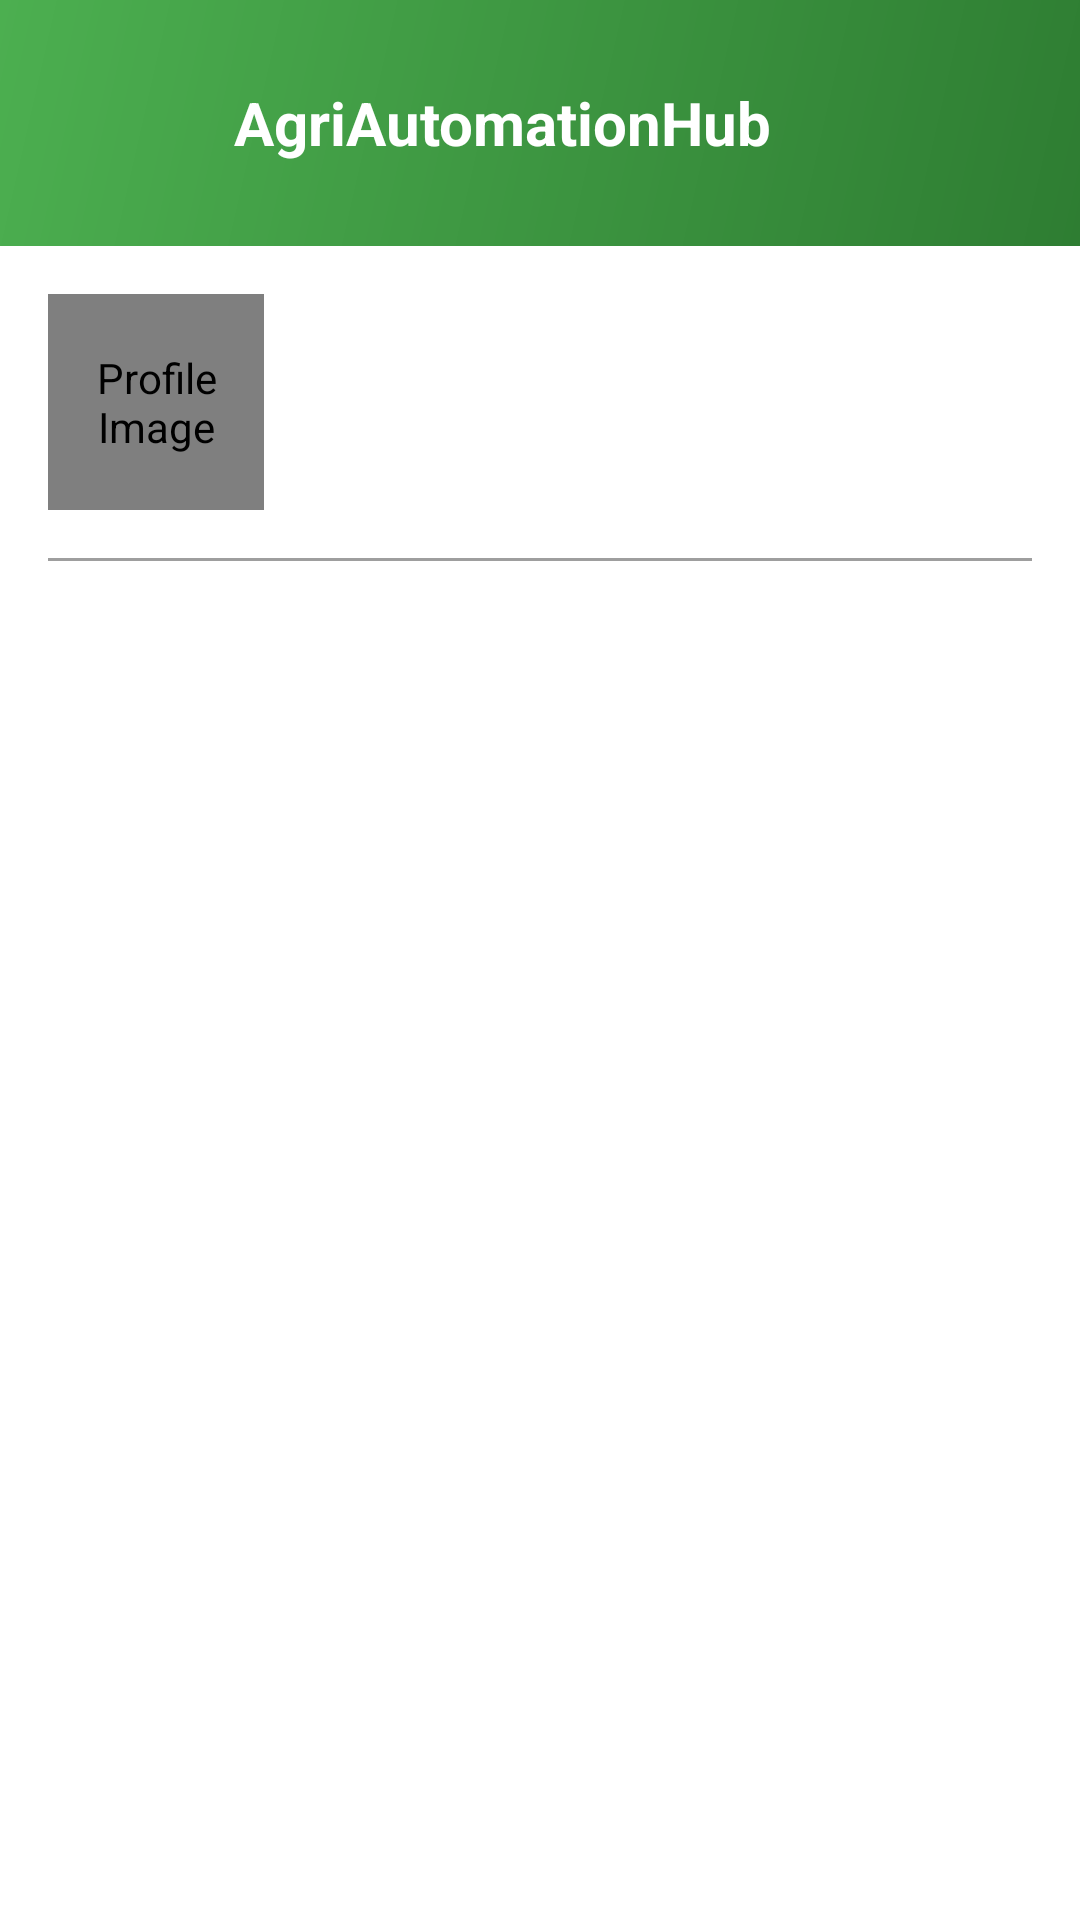

The Android layout XML behind this screen, and the referenced resources:
<!-- AndroidManifest.xml: application theme Theme.MaterialComponents.DayNight.NoActionBar -->
<!-- res/layout/nav_header.xml -->
<?xml version="1.0" encoding="utf-8"?>
<LinearLayout xmlns:android="http://schemas.android.com/apk/res/android"
    xmlns:app="http://schemas.android.com/apk/res/auto"
    android:layout_width="match_parent"
    android:layout_height="wrap_content"
    xmlns:app1="http://schemas.android.com/apk/res-auto"
    android:background="@drawable/drawer_background"
    android:orientation="vertical"
    android:layout_marginTop="34dp"
    android:theme="@style/ThemeOverlay.AppCompat.Dark">

    
    <LinearLayout
        android:layout_width="match_parent"
        android:layout_height="wrap_content"
        android:background="@drawable/header_background"
        android:gravity="center_vertical"
        android:orientation="horizontal"
        android:padding="16dp">

        <ImageView
            android:layout_width="50dp"
            android:layout_height="50dp"
            android:layout_marginEnd="12dp"
            android:contentDescription="App Logo"
            android:src="@drawable/app_logo" />

        <TextView
            android:layout_width="wrap_content"
            android:layout_height="wrap_content"
            android:text="AgriAutomationHub"
            android:textColor="@color/white"
            android:textSize="20sp"
            android:textStyle="bold" />

        <View
            android:layout_width="0dp"
            android:layout_height="match_parent"
            android:layout_weight="1" />

    </LinearLayout>

    
    <LinearLayout
        android:layout_width="match_parent"
        android:layout_height="wrap_content"
        android:gravity="center_vertical"
        android:orientation="horizontal"
        android:padding="16dp">

        <de.hdodenhof.circleimageview.CircleImageView
            android:id="@+id/nav_user_image"
            android:layout_width="72dp"
            android:layout_height="72dp"
            android:layout_marginEnd="8dp"
            android:src="@drawable/ic_person_placeholder"
            android:scaleType="centerCrop"
            android:layout_gravity="center_horizontal"
            android:contentDescription="Profile Image" />

        <LinearLayout
            android:layout_width="0dp"
            android:layout_height="wrap_content"
            android:layout_weight="1"
            android:orientation="vertical">

            <TextView
                android:id="@+id/nav_user_name"
                android:layout_width="wrap_content"
                android:layout_height="wrap_content"
                android:text=""
                android:textColor="@color/black"
                android:textSize="16sp"
                android:textStyle="bold" />

            <TextView
                android:id="@+id/nav_user_phone"
                android:layout_width="wrap_content"
                android:layout_height="wrap_content"
                android:layout_marginTop="2dp"
                android:text=""
                android:textColor="@color/black"
                android:textSize="14sp" />

            <TextView
                android:id="@+id/nav_user_email"
                android:layout_width="wrap_content"
                android:layout_height="wrap_content"
                android:layout_marginTop="2dp"
                android:text=""
                android:textColor="@color/black"
                android:textSize="14sp" />

        </LinearLayout>

    </LinearLayout>

    
    <View
        android:layout_width="match_parent"
        android:layout_height="1dp"
        android:layout_marginStart="16dp"
        android:layout_marginEnd="16dp"
        android:background="@color/gray" />

</LinearLayout>
<!-- resources referenced by this layout -->
<resources>
  <color name="black">#FF000000</color>
  <color name="gray">#9E9E9E</color>
  <color name="white">#FFFFFFFF</color>
  <!-- drawable drawer_background (drawable) -->
  <shape xmlns:android="http://schemas.android.com/apk/res/android">
      <gradient
          android:startColor="#FFFFFF"
          android:endColor="#FFFFFF"
          android:angle="135" />
  </shape>
  <!-- drawable header_background (drawable) -->
  <shape xmlns:android="http://schemas.android.com/apk/res/android">
      <gradient
          android:angle="135"
          android:startColor="#2E7D32"
          android:endColor="#4CAF50"
          android:type="linear" />
  </shape>
</resources>
